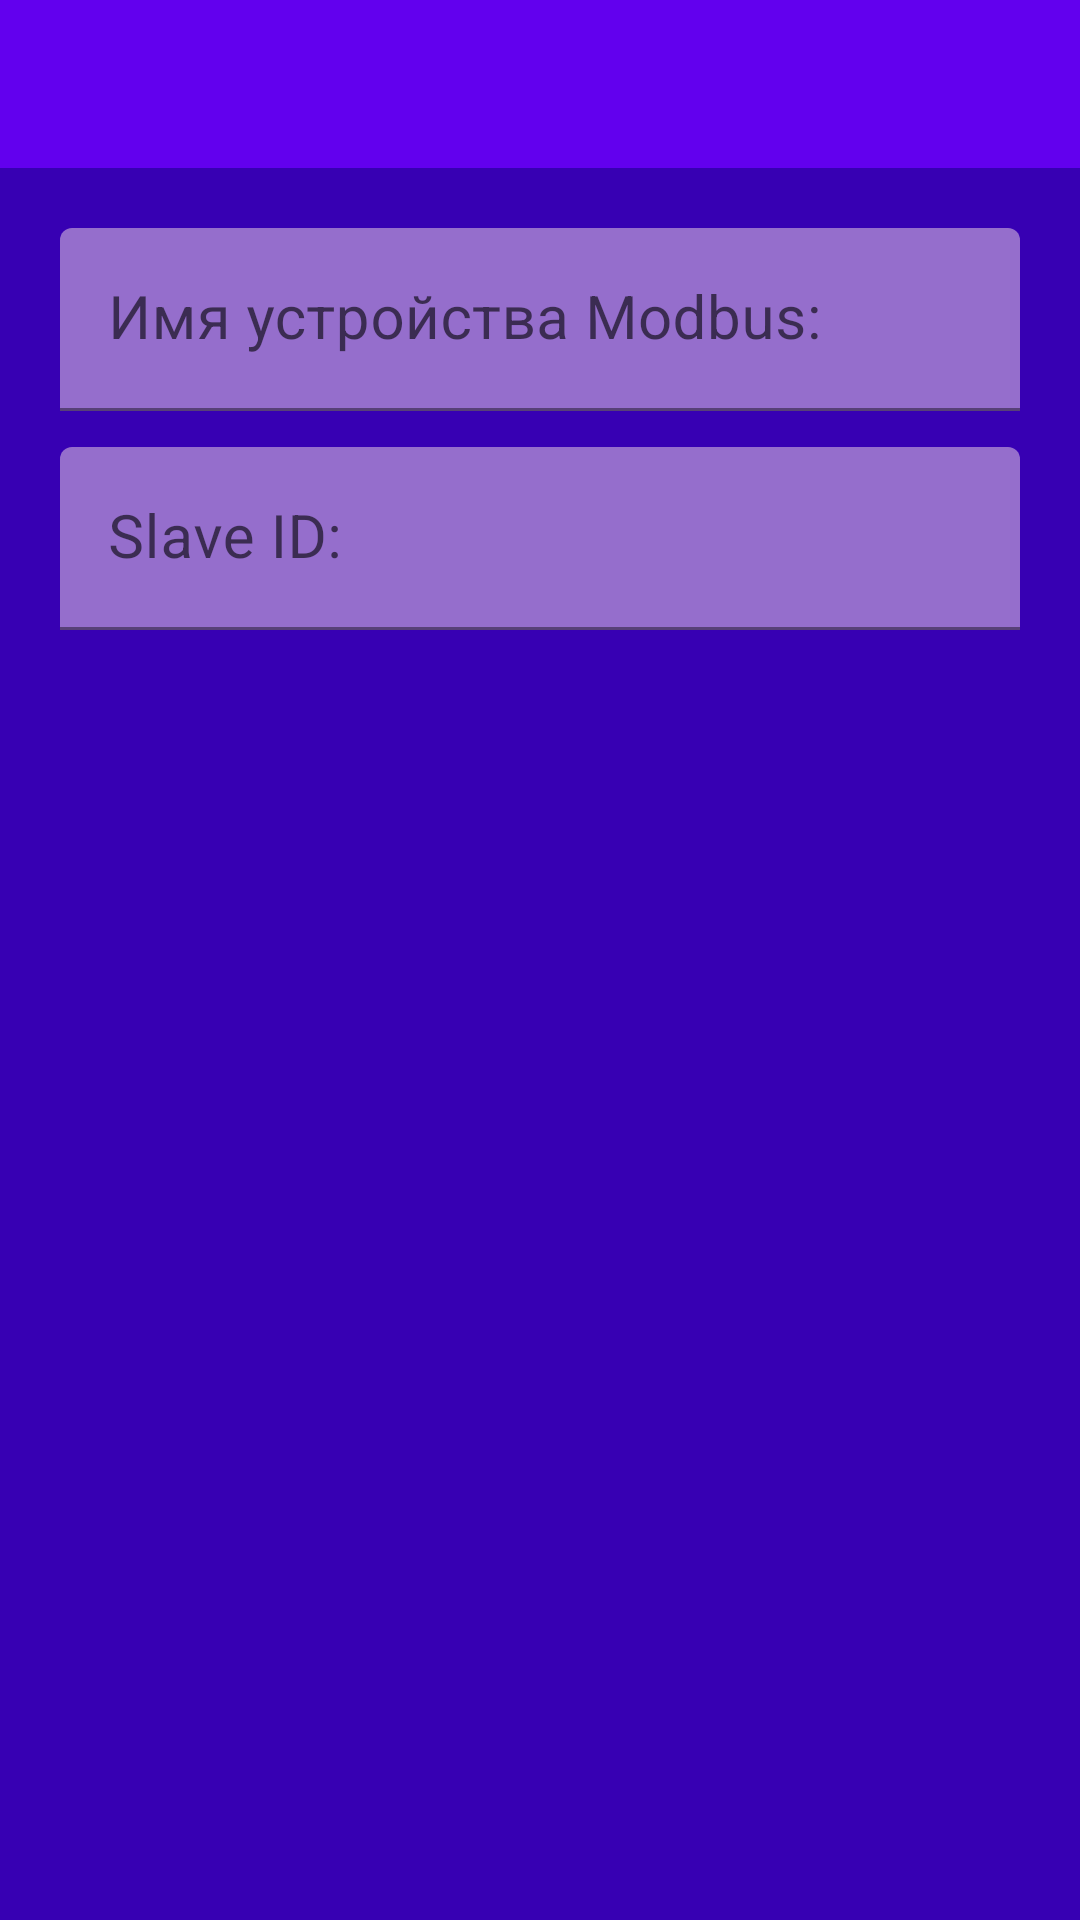

Produce the Android XML layout that renders to this screen, including the resource entries it uses.
<!-- AndroidManifest.xml: application theme Theme.HornModbusTool -->
<!-- res/layout/dialog_mbdevice_parameters.xml -->
<?xml version="1.0" encoding="utf-8"?>
<LinearLayout xmlns:android="http://schemas.android.com/apk/res/android"
    xmlns:app="http://schemas.android.com/apk/res-auto"
    android:layout_width="match_parent"
    android:layout_height="match_parent"
    android:orientation="vertical">


    <androidx.appcompat.widget.Toolbar
        android:id="@+id/dialog_save_file_toolbar"
        android:layout_width="match_parent"
        android:layout_height="wrap_content"
        android:background="?attr/colorPrimary"
        android:minHeight="?attr/actionBarSize"
        android:theme="@style/ToolBarStyle"
        app:navigationIcon="@drawable/baseline_close_48"/>

    <LinearLayout
        android:layout_width="match_parent"
        android:layout_height="match_parent"
        android:orientation="vertical"
        android:background="?attr/colorPrimaryVariant"
        android:theme="@style/Theme.HornModbusTool"
        android:padding="20sp">

        <com.google.android.material.textfield.TextInputLayout
            android:layout_width="match_parent"
            android:layout_height="wrap_content"
            android:hint="@string/mb_device_name"
            app:boxBackgroundColor="@color/serial_device_background_color">

            <com.google.android.material.textfield.TextInputEditText
                android:id="@+id/dialog_mbdevice_name"
                android:layout_width="match_parent"
                android:layout_height="wrap_content"
                android:inputType="text"
                android:textColor="@color/text_block_color"
                android:textSize="20sp"/>
        </com.google.android.material.textfield.TextInputLayout>

        <Space
            android:layout_width="match_parent"
            android:layout_height="12sp" />

        <com.google.android.material.textfield.TextInputLayout
            android:layout_width="match_parent"
            android:layout_height="wrap_content"
            android:hint="@string/mb_device_id"
            app:boxBackgroundColor="@color/serial_device_background_color">

            <com.google.android.material.textfield.TextInputEditText
                android:id="@+id/dialog_mbdevice_id"
                android:layout_width="match_parent"
                android:layout_height="wrap_content"
                android:inputType="numberDecimal"
                android:textColor="@color/text_block_color"
                android:textSize="20sp"/>
        </com.google.android.material.textfield.TextInputLayout>

    </LinearLayout>


</LinearLayout>
<!-- resources referenced by this layout -->
<resources>
  <color name="serial_device_background_color">#956ECC</color>
  <color name="text_block_color">#FFFFFF</color>
  <string name="mb_device_id">Slave ID:</string>
  <string name="mb_device_name">Имя устройства Modbus:</string>
  <style name="Theme.HornModbusTool" parent="Theme.MaterialComponents.DayNight.NoActionBar">
          
          <item name="colorPrimary">@color/purple_500</item>
          <item name="colorPrimaryVariant">@color/purple_700</item>
          <item name="colorOnPrimary">@color/white</item>
          
          <item name="colorSecondary">@color/teal_200</item>
          <item name="colorSecondaryVariant">@color/teal_700</item>
          <item name="colorOnSecondary">@color/black</item>
          
          <item name="android:statusBarColor" tools:targetApi="l">?attr/colorPrimaryVariant</item>
          
      </style>
  <style name="ToolBarStyle" parent="Theme.HornModbusTool">
          <item name="android:textColorPrimary">@color/menu_text_color</item>
          <item name="android:textColorSecondary">@color/menu_text_color</item>
          <item name="actionMenuTextColor">@color/menu_text_color</item>
      </style>
  <color name="purple_500">#FF6200EE</color>
  <color name="purple_700">#FF3700B3</color>
  <color name="white">#FFFFFFFF</color>
  <color name="teal_200">#FF03DAC5</color>
  <color name="teal_700">#FF018786</color>
  <color name="black">#FF000000</color>
  <color name="menu_text_color">#FF7E0E</color>
</resources>
